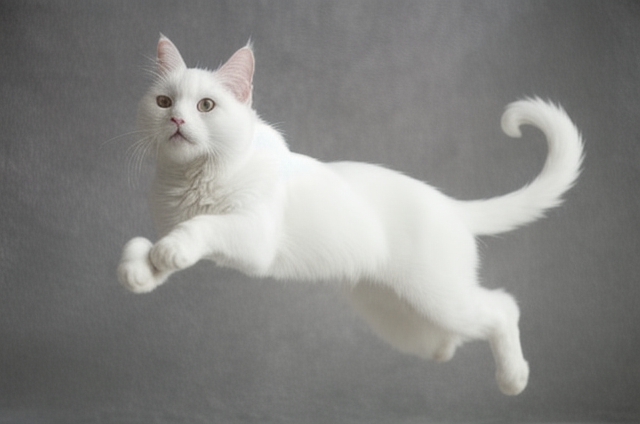
Generation parameters embedded in this image by AUTOMATIC1111 Stable Diffusion web UI or a fork of it (Forge, ...) (PNG 'parameters' text chunk):
a jumping white cat, masterpiece, best quality
Negative prompt: nsfw, lowres, bad anatomy, band hands, text, error, missing fingers, extra digit, fewer digits, cropped, worst quality, low quality, normal quality, jpeg artifacts, signature, watermark, username, blurry
Steps: 20, Sampler: Euler a, CFG scale: 7, Seed: 3017989049, Size: 640x427, Model hash: 5b2afec3d9, Model: Realistic_Vision_V1.4-pruned-fp16, Version: v1.2.1, ControlNet: "preprocessor: reference_only, model: None, weight: 1, starting/ending: (0, 1), resize mode: Crop and Resize, pixel perfect: False, control mode: Balanced, preprocessor params: (512, 0.5, 64)"